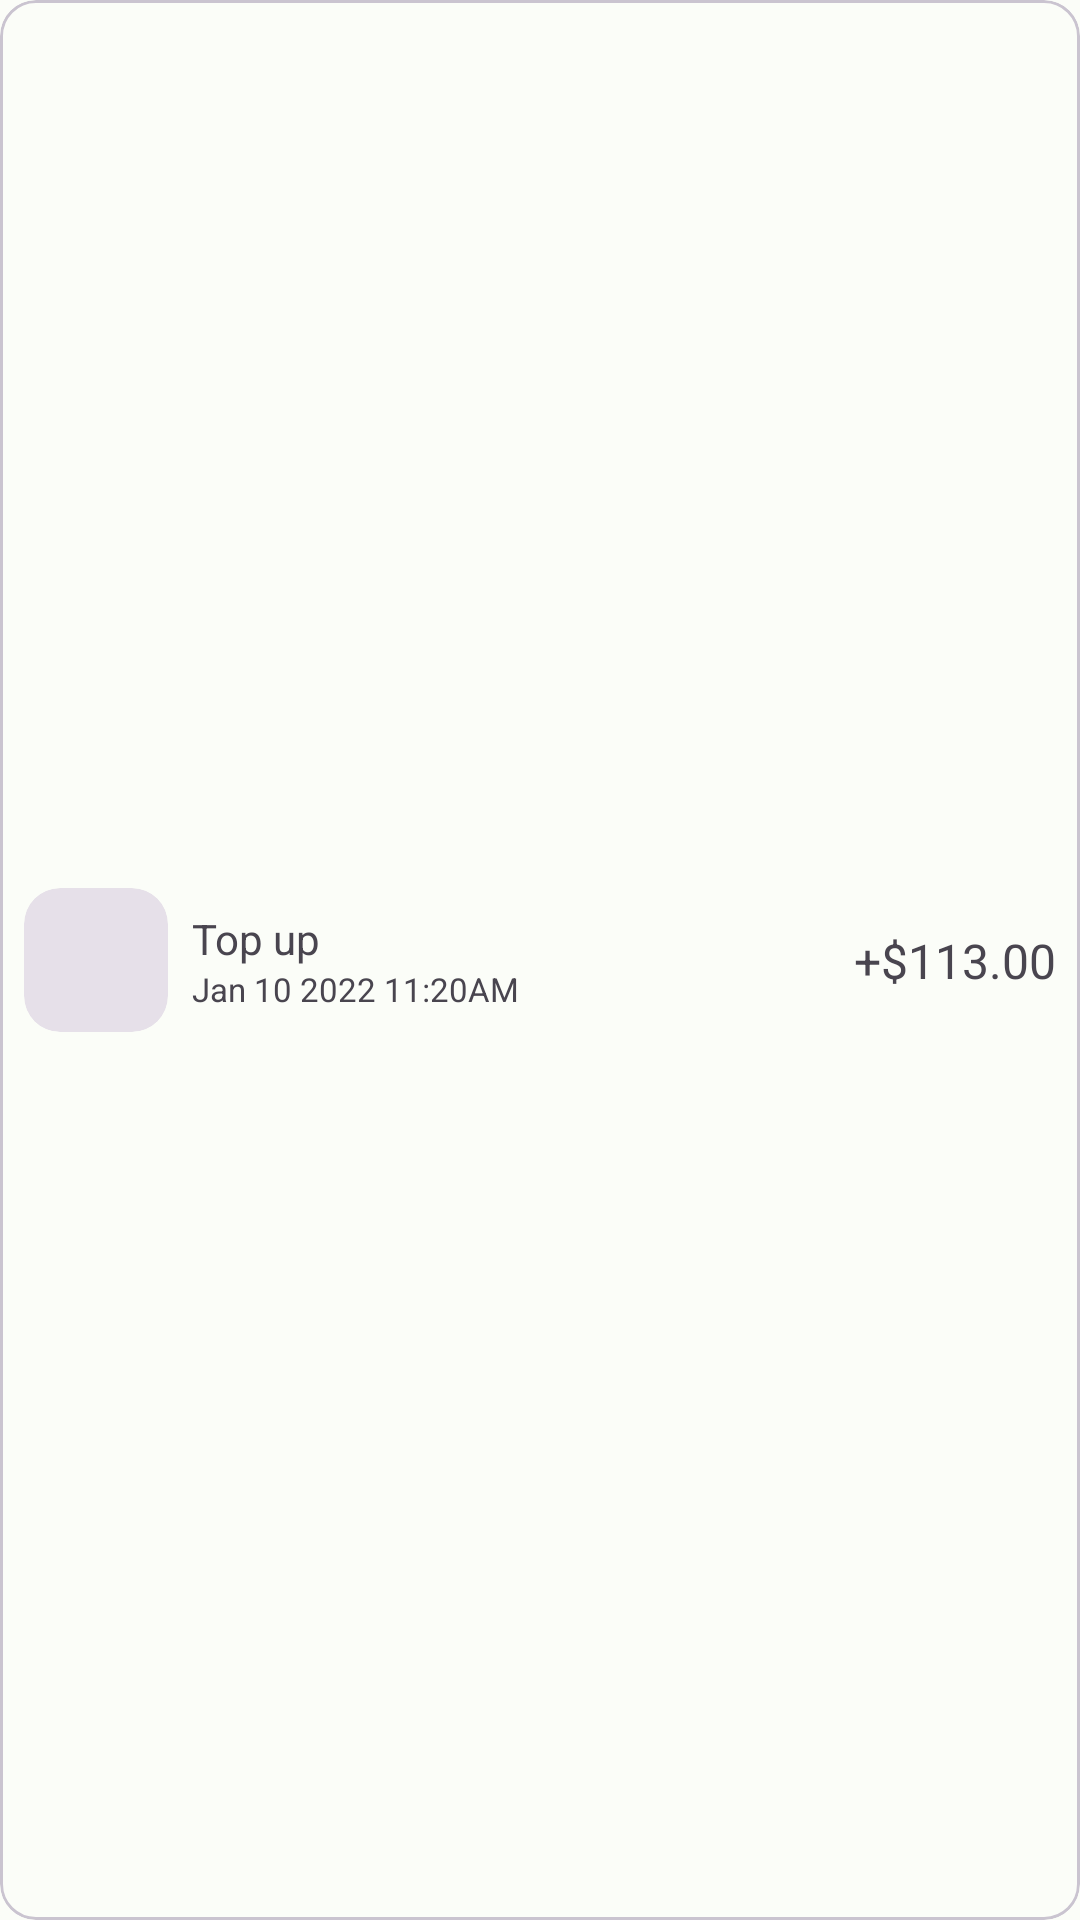

Produce the Android XML layout that renders to this screen, including the resource entries it uses.
<!-- AndroidManifest.xml: application theme Theme.PeraWatcher -->
<!-- res/layout/recyclerview_transaction_item_layout.xml -->
<?xml version="1.0" encoding="utf-8"?>
<com.google.android.material.card.MaterialCardView xmlns:android="http://schemas.android.com/apk/res/android"
    xmlns:tools="http://schemas.android.com/tools"
    android:layout_width="match_parent"
    android:layout_height="70dp"
    xmlns:app="http://schemas.android.com/apk/res-auto"
    android:layout_marginTop="4dp"
    android:layout_marginBottom="4dp"
    style="@style/Widget.Material3.CardView.Outlined"
    >

    <androidx.constraintlayout.widget.ConstraintLayout
        android:layout_width="match_parent"
        android:layout_height="match_parent"
        android:padding="8dp"
        >

        <androidx.constraintlayout.widget.Guideline
            android:id="@+id/guideline2"
            android:layout_width="wrap_content"
            android:layout_height="wrap_content"
            android:orientation="vertical"
            app:layout_constraintGuide_percent="0.55" />

        <com.google.android.material.card.MaterialCardView
            android:id="@+id/transaction_item_icon"
            android:layout_width="48dp"
            android:layout_height="48dp"
            style="@style/Widget.Material3.CardView.Filled"
            app:layout_constraintBottom_toBottomOf="parent"
            app:layout_constraintStart_toStartOf="parent"
            app:layout_constraintTop_toTopOf="parent">

            <androidx.appcompat.widget.AppCompatImageView
                android:id="@+id/transaction_item_category"
                android:layout_width="wrap_content"
                android:layout_height="wrap_content"
                android:layout_gravity="center"
                tools:srcCompat="@drawable/outline_computer_24"/>

        </com.google.android.material.card.MaterialCardView>


        <androidx.appcompat.widget.AppCompatTextView
            android:id="@+id/transaction_item_title"
            android:layout_width="0dp"
            android:layout_height="wrap_content"
            android:textSize="14sp"
            android:layout_marginStart="8dp"
            android:maxLines="2"
            android:ellipsize="end"
            app:layout_constraintBottom_toTopOf="@+id/transaction_item_datetime"
            app:layout_constraintEnd_toStartOf="@+id/guideline2"
            app:layout_constraintStart_toEndOf="@id/transaction_item_icon"
            app:layout_constraintTop_toTopOf="parent"
            app:layout_constraintVertical_chainStyle="packed"
            android:text="Top up"
            app:fontFamily="@font/poppins_medium"/>

        <androidx.appcompat.widget.AppCompatTextView
            android:id="@+id/transaction_item_datetime"
            android:layout_width="0dp"
            android:layout_height="wrap_content"
            android:textSize="11sp"
            android:layout_marginStart="8dp"
            app:layout_constraintBottom_toBottomOf="parent"
            app:layout_constraintEnd_toStartOf="@+id/guideline2"
            app:layout_constraintStart_toEndOf="@id/transaction_item_icon"
            app:layout_constraintTop_toBottomOf="@+id/transaction_item_title"
            android:text="Jan 10 2022 11:20AM"
            app:fontFamily="@font/poppins_family"
            />


        <com.google.android.material.textview.MaterialTextView
            android:id="@+id/transaction_item_amount"
            android:layout_width="0dp"
            android:layout_height="wrap_content"
            android:textSize="16sp"
            app:layout_constraintBottom_toBottomOf="parent"
            app:layout_constraintStart_toEndOf="@id/guideline2"
            app:layout_constraintEnd_toEndOf="parent"
            app:layout_constraintTop_toTopOf="parent"
            android:text="+$113.00"
            app:fontFamily="@font/poppins_medium"
            android:textAlignment="textEnd"
            />


    </androidx.constraintlayout.widget.ConstraintLayout>

</com.google.android.material.card.MaterialCardView>
<!-- resources referenced by this layout -->
<resources>
  <color name="md_theme_light_primary">#006D3C</color>
  <color name="md_theme_light_onPrimary">#FFFFFF</color>
  <color name="md_theme_light_primaryContainer">#96F7B8</color>
  <color name="md_theme_light_onPrimaryContainer">#00210E</color>
  <color name="md_theme_light_secondary">#4F6354</color>
  <color name="md_theme_light_onSecondary">#FFFFFF</color>
  <color name="md_theme_light_secondaryContainer">#D2E8D5</color>
  <color name="md_theme_light_onSecondaryContainer">#0C1F13</color>
  <color name="md_theme_light_tertiary">#3A6470</color>
  <color name="md_theme_light_onTertiary">#FFFFFF</color>
  <color name="md_theme_light_tertiaryContainer">#BFEAF8</color>
  <color name="md_theme_light_onTertiaryContainer">#001F27</color>
  <color name="md_theme_light_error">#BA1B1B</color>
  <color name="md_theme_light_errorContainer">#FFDAD4</color>
  <color name="md_theme_light_onError">#FFFFFF</color>
  <color name="md_theme_light_onErrorContainer">#410001</color>
  <color name="md_theme_light_background">#FBFDF8</color>
  <color name="md_theme_light_onBackground">#191C1A</color>
  <color name="md_theme_light_surface">#FBFDF8</color>
  <color name="md_theme_light_onSurface">#191C1A</color>
  <color name="md_theme_light_surfaceVariant">#DCE5DB</color>
  <color name="md_theme_light_onSurfaceVariant">#414942</color>
  <color name="md_theme_light_outline">#717971</color>
  <color name="md_theme_light_inverseOnSurface">#F0F1EC</color>
  <color name="md_theme_light_inverseSurface">#2E312E</color>
  <color name="md_theme_light_inversePrimary">#7ADA9D</color>
  <color name="md_theme_light_shadow">#000000</color>
  <color name="md_theme_light_primaryInverse">#7ADA9D</color>
</resources>
